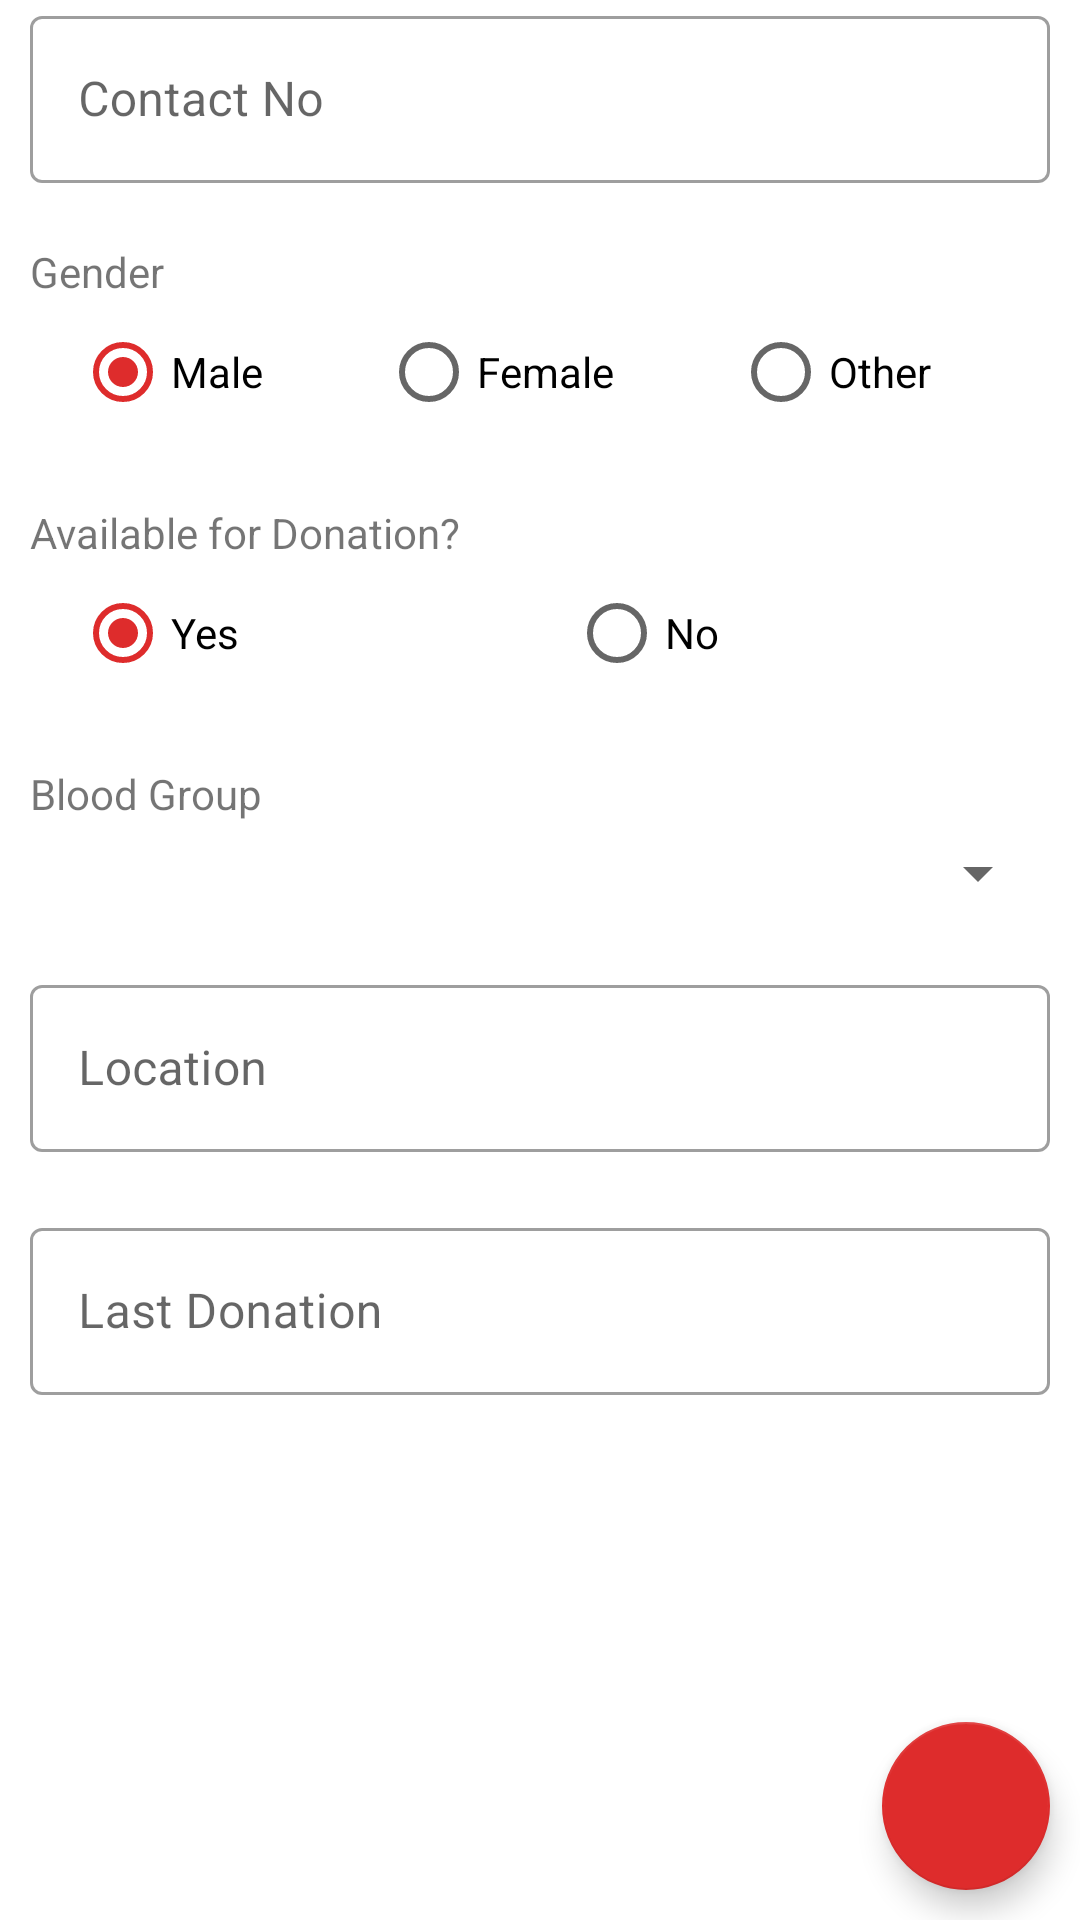

Write the Android layout XML for this screen, with the resource values it uses.
<!-- AndroidManifest.xml: application theme Theme.BloodDonationFirebase -->
<!-- res/layout/activity_edit_profile.xml -->
<?xml version="1.0" encoding="utf-8"?>
<LinearLayout xmlns:android="http://schemas.android.com/apk/res/android"
    xmlns:app="http://schemas.android.com/apk/res-auto"
    xmlns:tools="http://schemas.android.com/tools"
    android:layout_width="match_parent"
    android:layout_height="match_parent"
    android:orientation="vertical"
    tools:context=".EditProfileActivity">

    <RelativeLayout
        android:layout_width="match_parent"
        android:layout_height="wrap_content"
        android:visibility="visible">

        <FrameLayout
            android:layout_width="match_parent"
            android:layout_height="match_parent"
            android:layout_below="@+id/toolbar">

            <ScrollView
                android:id="@+id/scrollView"
                android:layout_width="match_parent"
                android:layout_height="wrap_content">

                <LinearLayout
                    android:layout_width="match_parent"
                    android:layout_height="wrap_content"
                    android:orientation="vertical"
                    android:paddingHorizontal="10dp">

                    <com.google.android.material.textfield.TextInputLayout
                        style="@style/Widget.MaterialComponents.TextInputLayout.OutlinedBox"
                        android:layout_width="match_parent"
                        android:layout_height="wrap_content"
                        android:layout_marginBottom="20dp"
                        android:hint="Contact No">

                        <com.google.android.material.textfield.TextInputEditText
                            android:id="@+id/phone_et"
                            android:layout_width="match_parent"
                            android:layout_height="wrap_content"
                            android:inputType="phone"
                            android:maxLength="11" />

                    </com.google.android.material.textfield.TextInputLayout>

                    <LinearLayout
                        android:layout_width="match_parent"
                        android:layout_height="wrap_content"
                        android:layout_marginBottom="20dp"
                        android:orientation="vertical">

                        <TextView
                            android:layout_width="wrap_content"
                            android:layout_height="wrap_content"
                            android:text="Gender"
                            android:textSize="14sp" />

                        <RadioGroup
                            android:layout_width="match_parent"
                            android:layout_height="wrap_content"
                            android:layout_marginLeft="15dp"
                            android:orientation="horizontal">

                            <RadioButton
                                android:id="@+id/male_radio"
                                android:layout_width="wrap_content"
                                android:layout_height="wrap_content"
                                android:layout_weight="1"
                                android:checked="true"
                                android:text="Male" />

                            <RadioButton
                                android:id="@+id/female_radio"
                                android:layout_width="wrap_content"
                                android:layout_height="wrap_content"
                                android:layout_weight="1"
                                android:text="Female" />

                            <RadioButton
                                android:id="@+id/other_radio"
                                android:layout_width="wrap_content"
                                android:layout_height="wrap_content"
                                android:layout_weight="1"
                                android:text="Other" />

                        </RadioGroup>
                    </LinearLayout>

                    <LinearLayout
                        android:layout_width="match_parent"
                        android:layout_height="wrap_content"
                        android:layout_marginBottom="20dp"
                        android:orientation="vertical">

                        <TextView
                            android:layout_width="wrap_content"
                            android:layout_height="wrap_content"
                            android:text="Available for Donation?"
                            android:textSize="14sp" />

                        <RadioGroup
                            android:layout_width="match_parent"
                            android:layout_height="wrap_content"
                            android:layout_marginLeft="15dp"
                            android:orientation="horizontal">

                            <RadioButton
                                android:id="@+id/yes_radio"
                                android:layout_width="wrap_content"
                                android:layout_height="wrap_content"
                                android:layout_weight="1"
                                android:checked="true"
                                android:text="Yes" />

                            <RadioButton
                                android:id="@+id/no_radio"
                                android:layout_width="wrap_content"
                                android:layout_height="wrap_content"
                                android:layout_weight="1"
                                android:text="No" />

                        </RadioGroup>
                    </LinearLayout>

                    <LinearLayout
                        android:layout_width="match_parent"
                        android:layout_height="wrap_content"
                        android:layout_marginBottom="20dp"
                        android:orientation="vertical">

                        <TextView
                            android:layout_width="wrap_content"
                            android:layout_height="wrap_content"
                            android:text="Blood Group"
                            android:textSize="14sp" />

                        <Spinner
                            android:id="@+id/bloodGroup_spinner"
                            android:layout_width="match_parent"
                            android:layout_height="wrap_content"
                            android:layout_marginTop="5dp" />

                    </LinearLayout>

                    <com.google.android.material.textfield.TextInputLayout
                        android:id="@+id/location_textInput"
                        style="@style/Widget.MaterialComponents.TextInputLayout.OutlinedBox"
                        android:layout_width="match_parent"
                        android:layout_height="wrap_content"
                        android:layout_marginBottom="20dp"
                        android:hint="Location">

                        <com.google.android.material.textfield.TextInputEditText
                            android:id="@+id/location_et"
                            android:layout_width="match_parent"
                            android:layout_height="wrap_content"
                            android:maxLength="100" />

                    </com.google.android.material.textfield.TextInputLayout>

                    <com.google.android.material.textfield.TextInputLayout
                        style="@style/Widget.MaterialComponents.TextInputLayout.OutlinedBox"
                        android:layout_width="match_parent"
                        android:layout_height="wrap_content"
                        android:layout_marginBottom="20dp"
                        android:clickable="true"
                        android:hint="Last Donation"
                        android:longClickable="false">

                        <com.google.android.material.textfield.TextInputEditText
                            android:id="@+id/lastDonation_et"
                            android:layout_width="match_parent"
                            android:layout_height="wrap_content"
                            android:focusable="false"
                            android:longClickable="false" />

                    </com.google.android.material.textfield.TextInputLayout>

                </LinearLayout>

            </ScrollView>

            <com.google.android.material.floatingactionbutton.FloatingActionButton
                android:id="@+id/save_fab"
                android:layout_width="wrap_content"
                android:layout_height="wrap_content"
                android:layout_gravity="end|bottom"
                android:layout_margin="10dp"
                android:src="@drawable/ic_outline_save_24" />

        </FrameLayout>

    </RelativeLayout>

</LinearLayout>
<!-- resources referenced by this layout -->
<resources>
  <style name="Theme.BloodDonationFirebase" parent="Theme.MaterialComponents.DayNight.DarkActionBar">
          
          <item name="colorPrimary">@color/red</item>
          <item name="colorPrimaryVariant">@color/red</item>
          <item name="colorOnPrimary">@color/white</item>
          <item name="colorAccent">@color/red</item>
          
          <item name="colorSecondary">@color/red</item>
          <item name="colorSecondaryVariant">@color/teal_700</item>
          <item name="colorOnSecondary">@color/white</item>
          
          <item name="android:statusBarColor" tools:targetApi="l">?attr/colorPrimaryVariant</item>
          
      </style>
  <color name="red">#DE2C2C</color>
  <color name="white">#FFFFFFFF</color>
  <color name="teal_700">#FF018786</color>
</resources>
